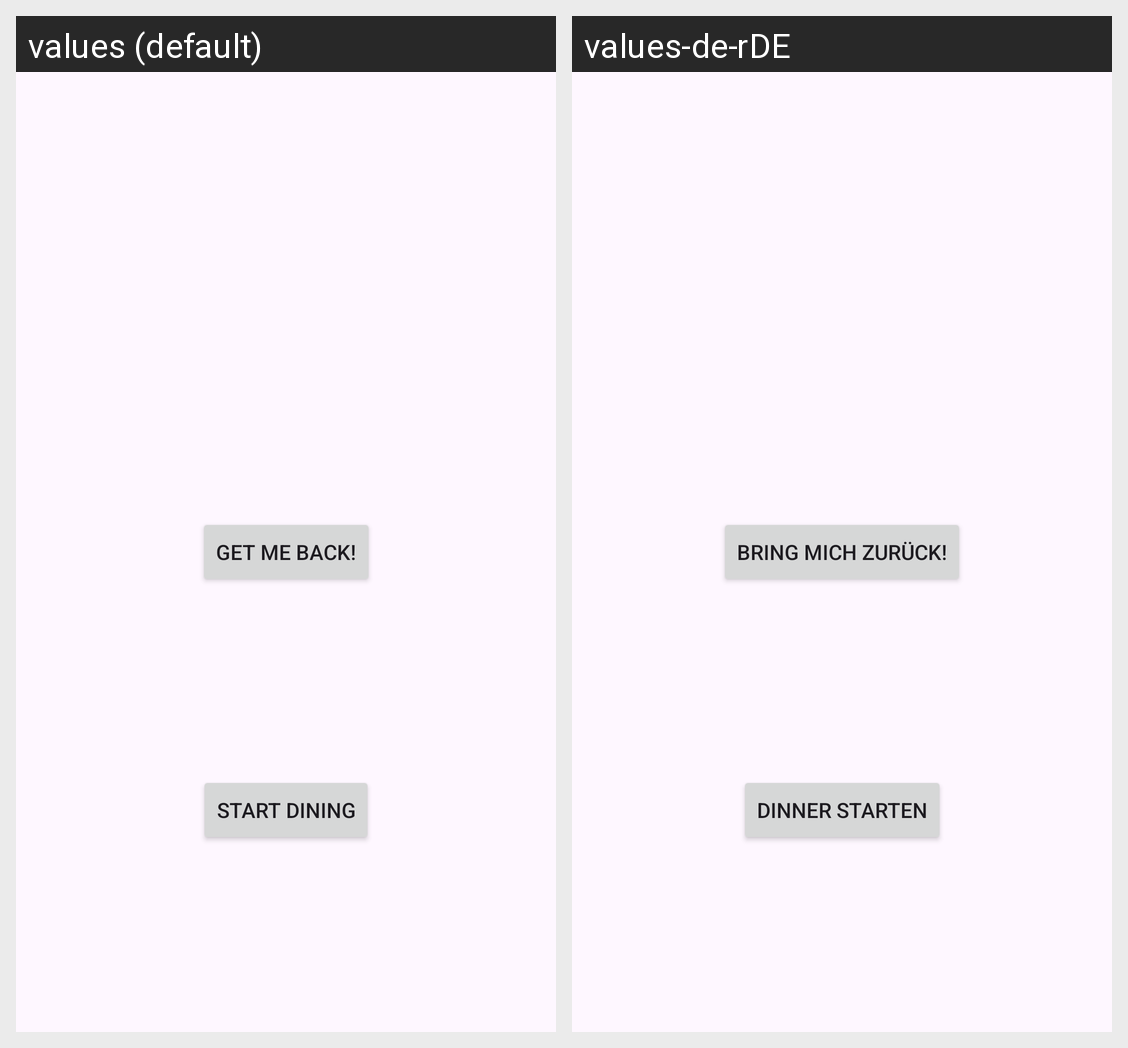

The Android screen above is rendered under two locales of the same app. Produce the string resources it draws, with the default and per-locale values.
Android screen res/layout/activity_main2.xml rendered under 2 locales, left to right: values (default), values-de-rDE. Device: Nexus 5 (rendered at 1080×1920; each locale shown at half size, 540×960, under a caption strip naming it); theme Theme.HelloWorldExample.
Strings drawn on this screen, with the default value and each locale's value (text and hints the layout hard-codes, and strings that could not be matched under every locale, appear in the picture but are not listed):

getmeback
  values: get me back!
  values-de-rDE: bring mich zurück!

startdining
  values: start dining
  values-de-rDE: Dinner starten
